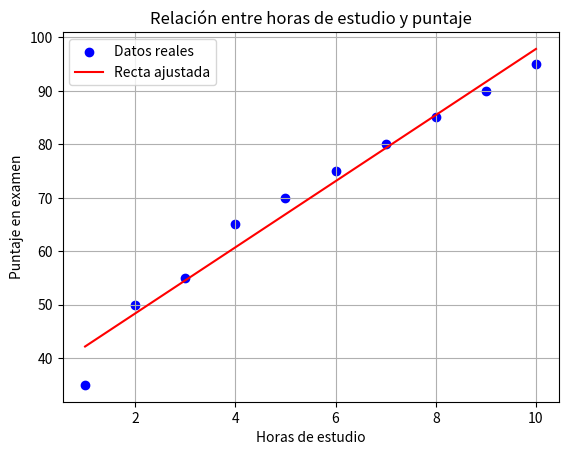

Here is the Python script that generated this plot:
# Regresion_Lineal_VidaDiaria.py
# Ejemplo aplicado a la vida cotidiana: horas de estudio vs puntaje en examen

import numpy as np
import matplotlib.pyplot as plt

# Datos de ejemplo: horas de estudio (x) vs puntaje en examen (y)
x = np.array([1, 2, 3, 4, 5, 6, 7, 8, 9, 10])
y = np.array([35, 50, 55, 65, 70, 75, 80, 85, 90, 95])

# Ajuste de regresión lineal: y = a*x + b
X = np.vstack([x, np.ones(len(x))]).T
a, b = np.linalg.lstsq(X, y, rcond=None)[0]

# Predicciones
y_pred = a * x + b

# Mostrar resultados
print("Modelo de regresión lineal aplicado a horas de estudio")
print(f"Ecuación: y = {a:.2f} * x + {b:.2f}")
horas = 7
print(f"Predicción para {horas} horas de estudio: {a*horas + b:.2f} puntos")

# Graficar datos y la recta ajustada
plt.scatter(x, y, color="blue", label="Datos reales")
plt.plot(x, y_pred, color="red", label="Recta ajustada")
plt.xlabel("Horas de estudio")
plt.ylabel("Puntaje en examen")
plt.title("Relación entre horas de estudio y puntaje")
plt.legend()
plt.grid(True)
plt.show()
